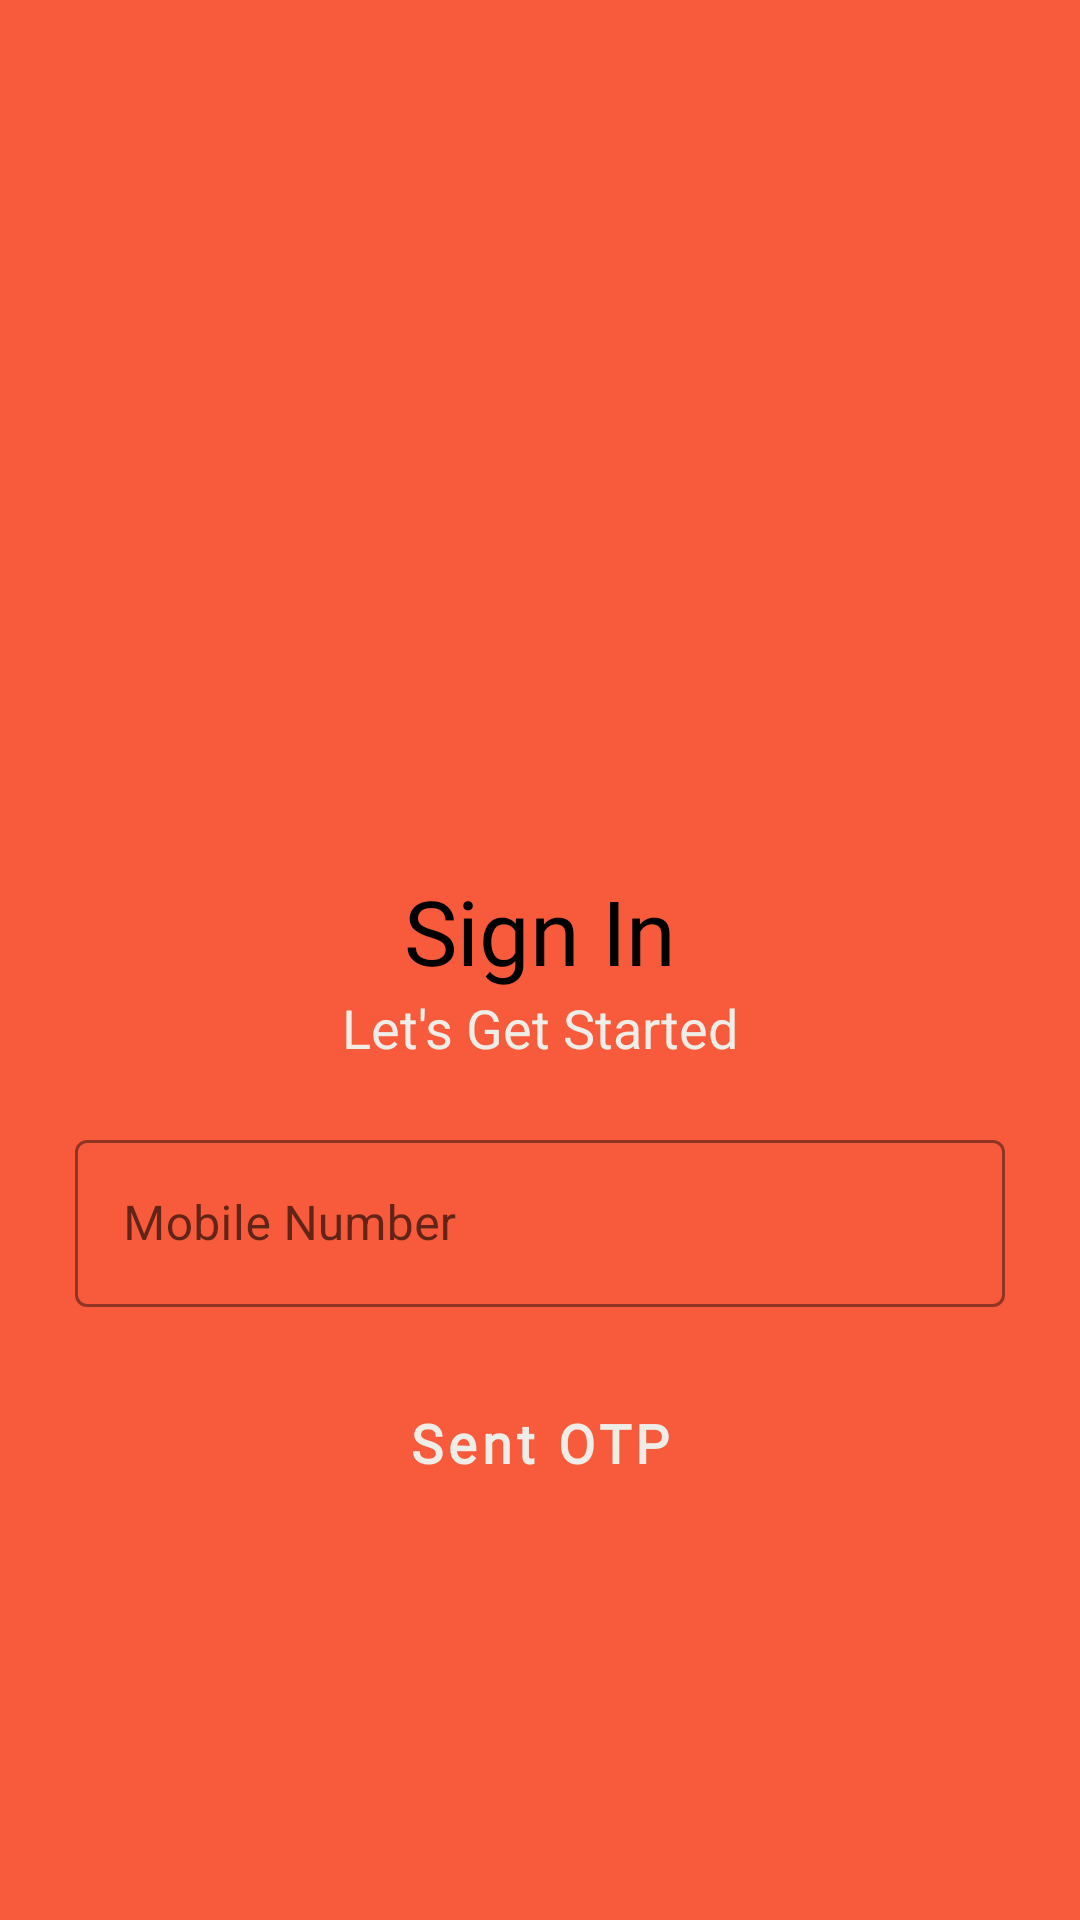

Here is an Android app screen rendered from its layout file. Give the layout XML and the strings, colors and styles it references.
<!-- AndroidManifest.xml: application theme Theme.AttendanceTeacherApp -->
<!-- res/layout/activity_login.xml -->
<?xml version="1.0" encoding="utf-8"?>
<RelativeLayout xmlns:android="http://schemas.android.com/apk/res/android"
    xmlns:app="http://schemas.android.com/apk/res-auto"
    xmlns:tools="http://schemas.android.com/tools"
    android:layout_width="match_parent"
    android:layout_height="match_parent"
    android:background="@color/primary"
    android:orientation="vertical"
    android:paddingLeft="25dp"
    android:paddingTop="30dp"
    android:paddingRight="25dp"
    android:paddingBottom="30dp"
    android:windowFullscreen="true"
    tools:context=".LoginActivity">

    <ImageView
        android:id="@+id/imageView"
        android:layout_width="320dp"
        android:layout_height="220dp"
        android:layout_alignParentStart="true"
        android:layout_alignParentLeft="true"
        android:layout_alignParentTop="true"
        android:layout_alignParentEnd="true"
        android:layout_alignParentRight="true"
        android:layout_centerHorizontal="true"
        android:layout_marginTop="20dp"
        android:src="@drawable/student_illustration"
        tools:ignore="ContentDescription" />

    <TextView
        android:id="@+id/textView16"
        android:layout_width="wrap_content"
        android:layout_height="wrap_content"
        android:layout_below="@+id/imageView"
        android:layout_alignParentStart="true"
        android:layout_alignParentEnd="true"
        android:layout_gravity="center"
        android:layout_marginTop="20dp"
        android:text="@string/signIn"
        android:textAlignment="center"
        android:fontFamily="@font/bold"
        android:textColor="@color/black"
        android:textSize="30sp"
        android:layout_alignParentLeft="true"
        android:layout_alignParentRight="true" />

    <TextView
        android:id="@+id/textView"
        android:layout_width="wrap_content"
        android:layout_height="wrap_content"
        android:layout_below="@+id/textView16"
        android:layout_alignParentStart="true"
        android:layout_alignParentEnd="true"
        android:layout_gravity="center"
        android:text="@string/letsGetStarted"
        android:textAlignment="center"
        android:textColor="@color/ivory"
        android:textSize="18sp"
        android:layout_alignParentLeft="true"
        android:layout_alignParentRight="true" />

    <com.google.android.material.textfield.TextInputLayout
        android:id="@+id/mobileNumberLayout"
        android:layout_width="match_parent"
        android:layout_height="wrap_content"
        android:layout_below="@+id/textView"
        android:layout_marginTop="20dp"
        app:boxStrokeColor="@color/black"
        app:hintTextColor="@color/black"
        android:hint="@string/mobile_number"
        style="@style/Widget.MaterialComponents.TextInputLayout.OutlinedBox">

        <com.google.android.material.textfield.TextInputEditText
            android:id="@+id/mobileNumberTextInput"
            android:layout_width="match_parent"
            android:layout_height="wrap_content"
            android:inputType="phone"
            />

    </com.google.android.material.textfield.TextInputLayout>

    <Button
        android:id="@+id/sentOTPBtn"
        style="@style/Widget.MaterialComponents.Button"
        android:layout_width="150sp"
        android:layout_height="50sp"
        android:layout_below="@+id/mobileNumberLayout"
        app:backgroundTint="@color/secondary"
        android:layout_centerHorizontal="true"
        android:layout_marginTop="29dp"
        android:fontFamily="@font/bold"
        android:text="@string/sentOtp"
        android:textAlignment="center"
        android:textAllCaps="false"
        android:textColor="@color/ivory"
        android:textSize="18sp"
        android:textStyle="bold"
        android:gravity="center_horizontal" />
</RelativeLayout>
<!-- resources referenced by this layout -->
<resources>
  <color name="black">#FF000000</color>
  <color name="ivory">#EEEDE7</color>
  <color name="primary">#F75B3C</color>
  <color name="secondary">#29593E</color>
  <string name="letsGetStarted">Let\'s Get Started</string>
  <string name="mobile_number">Mobile Number</string>
  <string name="sentOtp">Sent OTP</string>
  <string name="signIn">Sign In</string>
  <style name="Theme.AttendanceTeacherApp" parent="Theme.MaterialComponents.DayNight.DarkActionBar">
          
          <item name="colorPrimary">@color/primary</item>
          <item name="colorPrimaryVariant">@color/Gray</item>
          <item name="colorOnPrimary">@color/white</item>
          
          <item name="colorSecondary">@color/secondary</item>
          <item name="colorSecondaryVariant">@color/ivory</item>
          <item name="colorOnSecondary">@color/black</item>
          
          <item name="android:statusBarColor" tools:targetApi="l">?attr/colorPrimaryVariant</item>
          
          
          
      </style>
  <color name="Gray">#9CA1B5</color>
  <color name="white">#FFFFFFFF</color>
</resources>
